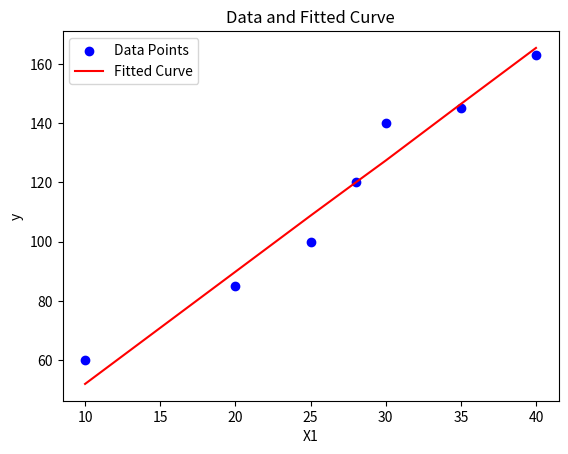

This chart was generated by the following Python code:
import matplotlib.pyplot as plt

# 任务：实现线性回归
# y = w0 + w1 * x1 + w2 * x2

X = [[10,3],[20,3],[25,3],[28,2.5],[30,2],[35,2.5],[40,2.5]]
y = [60,85,100,120,140,145,163]
w = [0.0,0.0,0.0]
lr = 0.0012 # 学习率
num_iterations = 10000 # 迭代次数

# 0.001和10000拟合出来的效果较好
# 大于0.001 梯度更新过大
# 大于10000 过拟合

# 梯度下降
for i in range(num_iterations):
    # 预测值
    y_pred = [w[0]+w[1]*x[0]+w[2]*x[1] for x in X]
    # 计算损失
    loss = sum((y_pred[j]-y[j]) ** 2 for j in range(len(y))) / len(y)
    # 计算梯度
    grad_w0 = 2 * sum(y_pred[j]-y[j] for j in range(len(y))) / len(y)
    grad_w1 = 2 * sum((y_pred[j]-y[j]) * X[j][0] for j in range(len(y))) / len(y)
    grad_w2 = 2 * sum((y_pred[j]-y[j]) * X[j][1] for j in range(len(y))) / len(y)
    # 更新参数
    w[0] -= lr * grad_w0
    w[1] -= lr * grad_w1
    w[2] -= lr * grad_w2
    # 打印参数
    if i % 100 == 0:
        print(f"Iteration {i}: Loss = {loss}")
# 最终参数
print(f"Final parameters: w0 = {w[0]}, w1 = {w[1]}, w2 = {w[2]}")


# 打印最终拟合函数
X_1 = [x[0] for x in X]
X_2 = [x[1] for x in X]

plt.scatter(X_1, y, color='blue', label='Data Points')

y_fit = [w[0] + w[1] * x1 + w[2] *x2 for x1, x2 in zip(X_1, X_2)]
plt.plot(X_1, y_fit, color='red',label='Fitted Curve')

plt.xlabel('X1')
plt.ylabel('y')
plt.title('Data and Fitted Curve')
plt.legend()

plt.show()